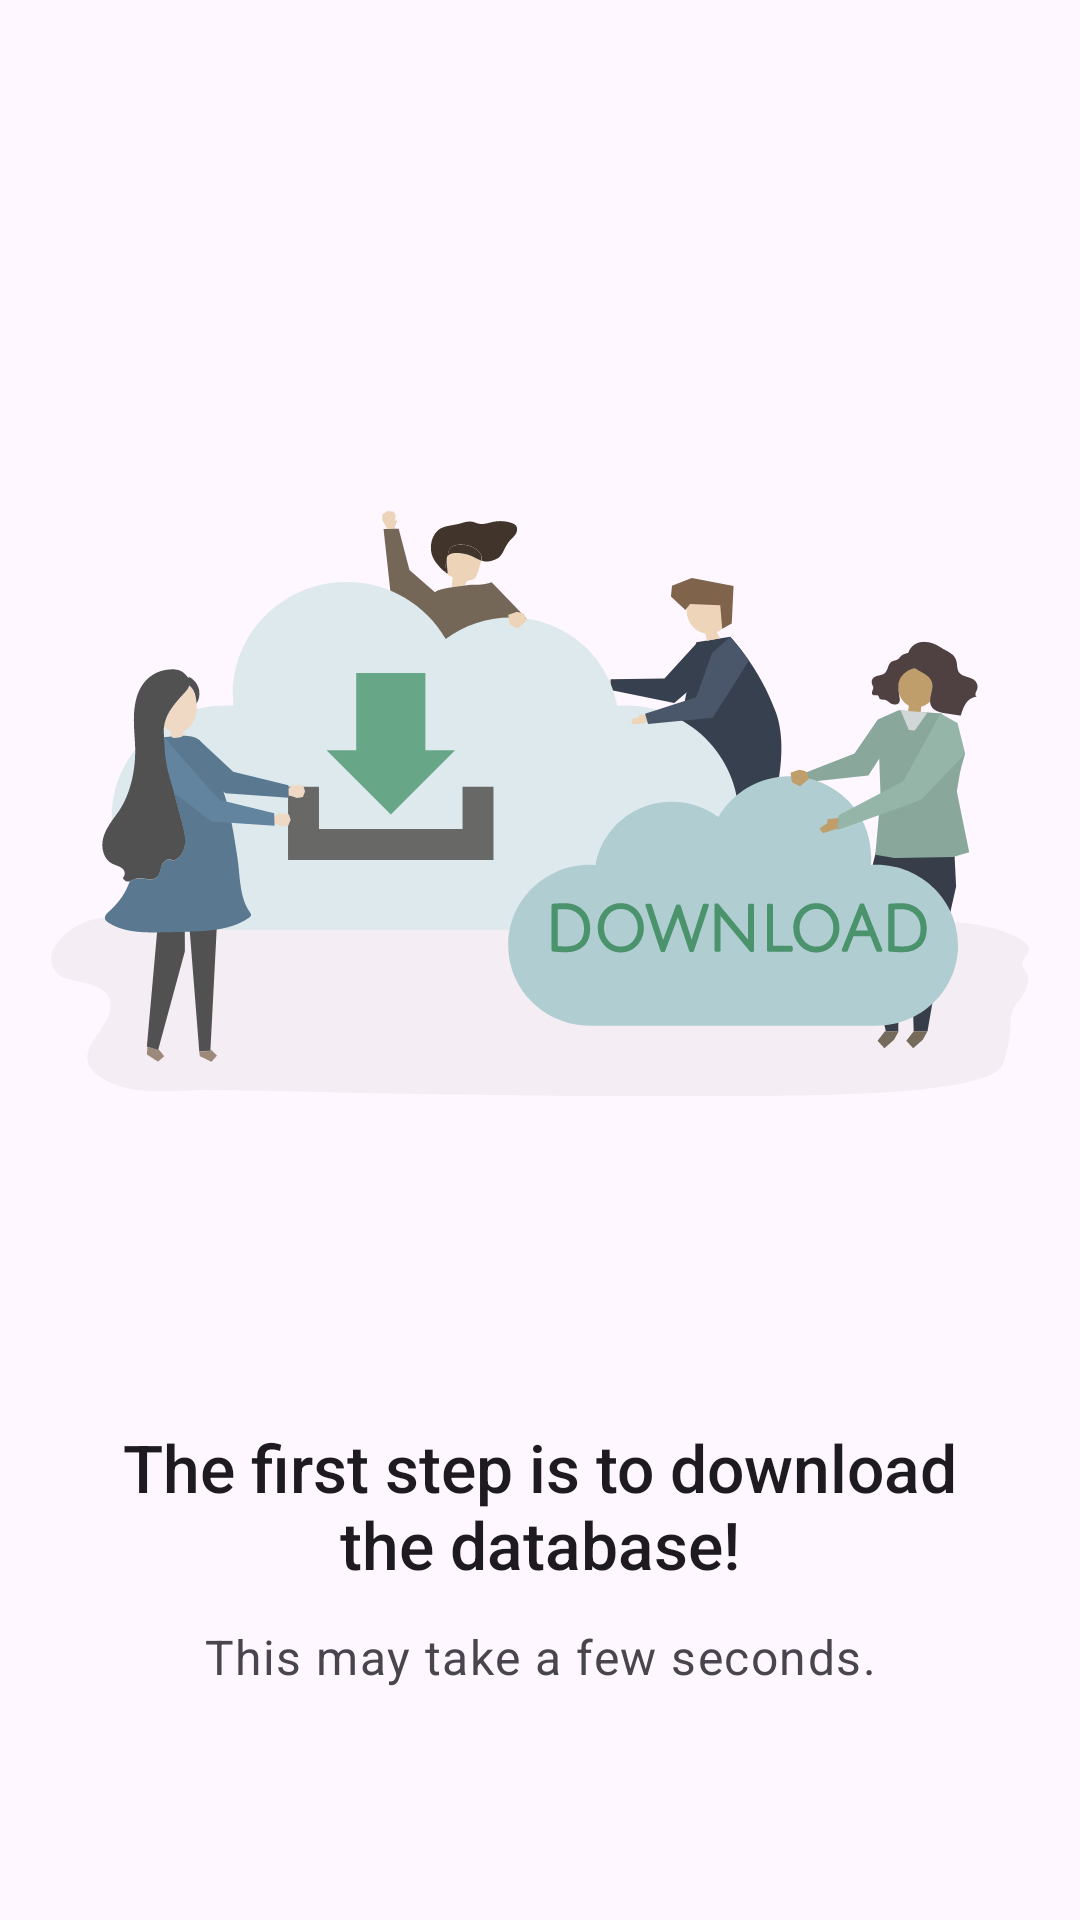

Reconstruct the res/layout file that produces this screen, plus the resources it refers to.
<!-- AndroidManifest.xml: application theme Theme.BetterTuke -->
<!-- res/layout/fragment_sec_on_board.xml -->
<?xml version="1.0" encoding="utf-8"?>
<androidx.constraintlayout.widget.ConstraintLayout xmlns:android="http://schemas.android.com/apk/res/android"
    xmlns:app="http://schemas.android.com/apk/res-auto"
    xmlns:tools="http://schemas.android.com/tools"
    android:layout_width="match_parent"
    android:layout_height="match_parent"
    tools:context=".UpdateAndOnBoardScreen.FirstOnBoard">

    <androidx.constraintlayout.helper.widget.Flow
        android:id="@+id/flow2"
        android:layout_width="match_parent"
        android:layout_height="match_parent"
        android:orientation="vertical"
        app:constraint_referenced_ids="imageView,constraintLayout"
        app:flow_horizontalAlign="center"
        app:flow_verticalAlign="center"
        app:flow_verticalGap="16dp"
        app:flow_verticalStyle="packed"
        app:flow_wrapMode="chain"
        app:layout_constraintBottom_toBottomOf="parent"
        app:layout_constraintEnd_toEndOf="parent"
        app:layout_constraintHorizontal_bias="0.0"
        app:layout_constraintStart_toStartOf="parent"
        app:layout_constraintTop_toTopOf="parent"
        app:layout_constraintVertical_bias="0.0" />

    <ImageView
        android:id="@+id/imageView"
        android:layout_width="326dp"
        android:layout_height="381dp"
        android:contentDescription="@string/DownloadIllustration"
        android:src="@drawable/download_illustration"
        tools:layout_editor_absoluteX="42dp"
        tools:layout_editor_absoluteY="259dp" />

    <androidx.constraintlayout.widget.ConstraintLayout
        android:id="@+id/constraintLayout"
        android:layout_width="wrap_content"
        android:layout_height="wrap_content"
        android:maxWidth="480dp"
        android:paddingStart="32dp"
        android:paddingEnd="32dp">

        <TextView
            android:id="@+id/textView4"
            android:layout_width="wrap_content"
            android:layout_height="wrap_content"
            android:gravity="center"
            android:text="@string/OnBoardSecTitle"
            android:textAppearance="@style/TextAppearance.BetterTuke.SheetTitle"
            app:layout_constrainedWidth="true"
            app:layout_constraintEnd_toEndOf="parent"
            app:layout_constraintStart_toStartOf="parent"
            app:layout_constraintTop_toTopOf="parent" />

        <TextView
            android:id="@+id/textView7"
            android:layout_width="wrap_content"
            android:layout_height="wrap_content"
            android:layout_marginTop="12dp"
            android:gravity="center"
            android:text="@string/OnBoardSecDesc"
            android:textAppearance="?attr/textAppearanceBodyLarge"
            android:textColor="?attr/colorOnSurfaceVariant"
            app:layout_constrainedWidth="true"
            app:layout_constraintEnd_toEndOf="parent"
            app:layout_constraintStart_toStartOf="parent"
            app:layout_constraintTop_toBottomOf="@+id/textView4" />
    </androidx.constraintlayout.widget.ConstraintLayout>

</androidx.constraintlayout.widget.ConstraintLayout>
<!-- resources referenced by this layout -->
<resources>
  <!-- drawable download_illustration: vector/xml drawable (drawable, 23366 chars, omitted) -->
  <string name="DownloadIllustration">Download illustration</string>
  <string name="OnBoardSecDesc">This may take a few seconds.</string>
  <string name="OnBoardSecTitle">The first step is to download the database!</string>
  <style name="TextAppearance.BetterTuke.SheetTitle" parent="TextAppearance.Material3.TitleLarge">
          <item name="android:fontFamily">sans-serif-medium</item>
          <item name="fontFamily">sans-serif-medium</item>
          <item name="android:textColor">?attr/colorOnSurface</item>
      </style>
  <style name="Theme.BetterTuke" parent="Base.Theme.BetterTuke" />
  <style name="Base.Theme.BetterTuke" parent="Theme.Material3.DayNight.NoActionBar">
          
          <item name="android:listDivider">@drawable/list_divider</item>
          
          <item name="popupMenuBackground">@drawable/popup_menu_background</item>
      </style>
  <!-- drawable list_divider (drawable) -->
  <?xml version="1.0" encoding="utf-8"?>
  <shape xmlns:android="http://schemas.android.com/apk/res/android" android:shape="rectangle">
      <solid android:color="?attr/colorOutlineVariant" />
      <size android:height="1dp" />
  </shape>
  <!-- drawable popup_menu_background (drawable) -->
  <?xml version="1.0" encoding="utf-8"?>
  <shape xmlns:android="http://schemas.android.com/apk/res/android" android:shape="rectangle">
      <corners android:radius="16dp" />
      <solid android:color="?attr/colorSurfaceContainer" />
      <padding
          android:bottom="6dp"
          android:top="6dp" />
  </shape>
</resources>
